9-way image classification set "CRC_NEW_DATASET" from GitHub (Aditya1Jhaveri/Colorectal-Cancer-Tissue-Classification); label vocabulary: ADI nlm, BACK nlm, DEB nlm, LYM nlm, MUC nlm, MUS nlm, NORM nlm, STR nlm, TUM nlm.

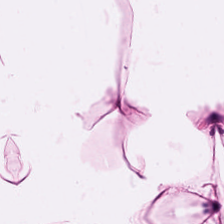
Label: ADI nlm

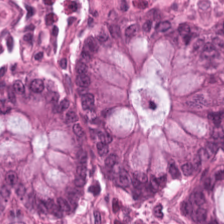
Label: NORM nlm

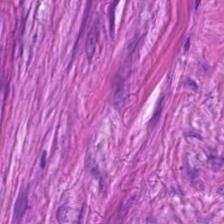
Label: STR nlm

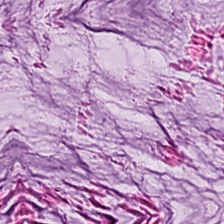
Label: MUC nlm

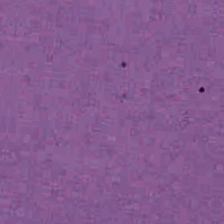
Label: BACK nlm

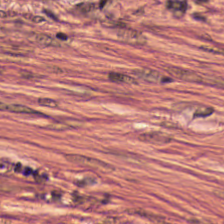
Label: MUS nlm
